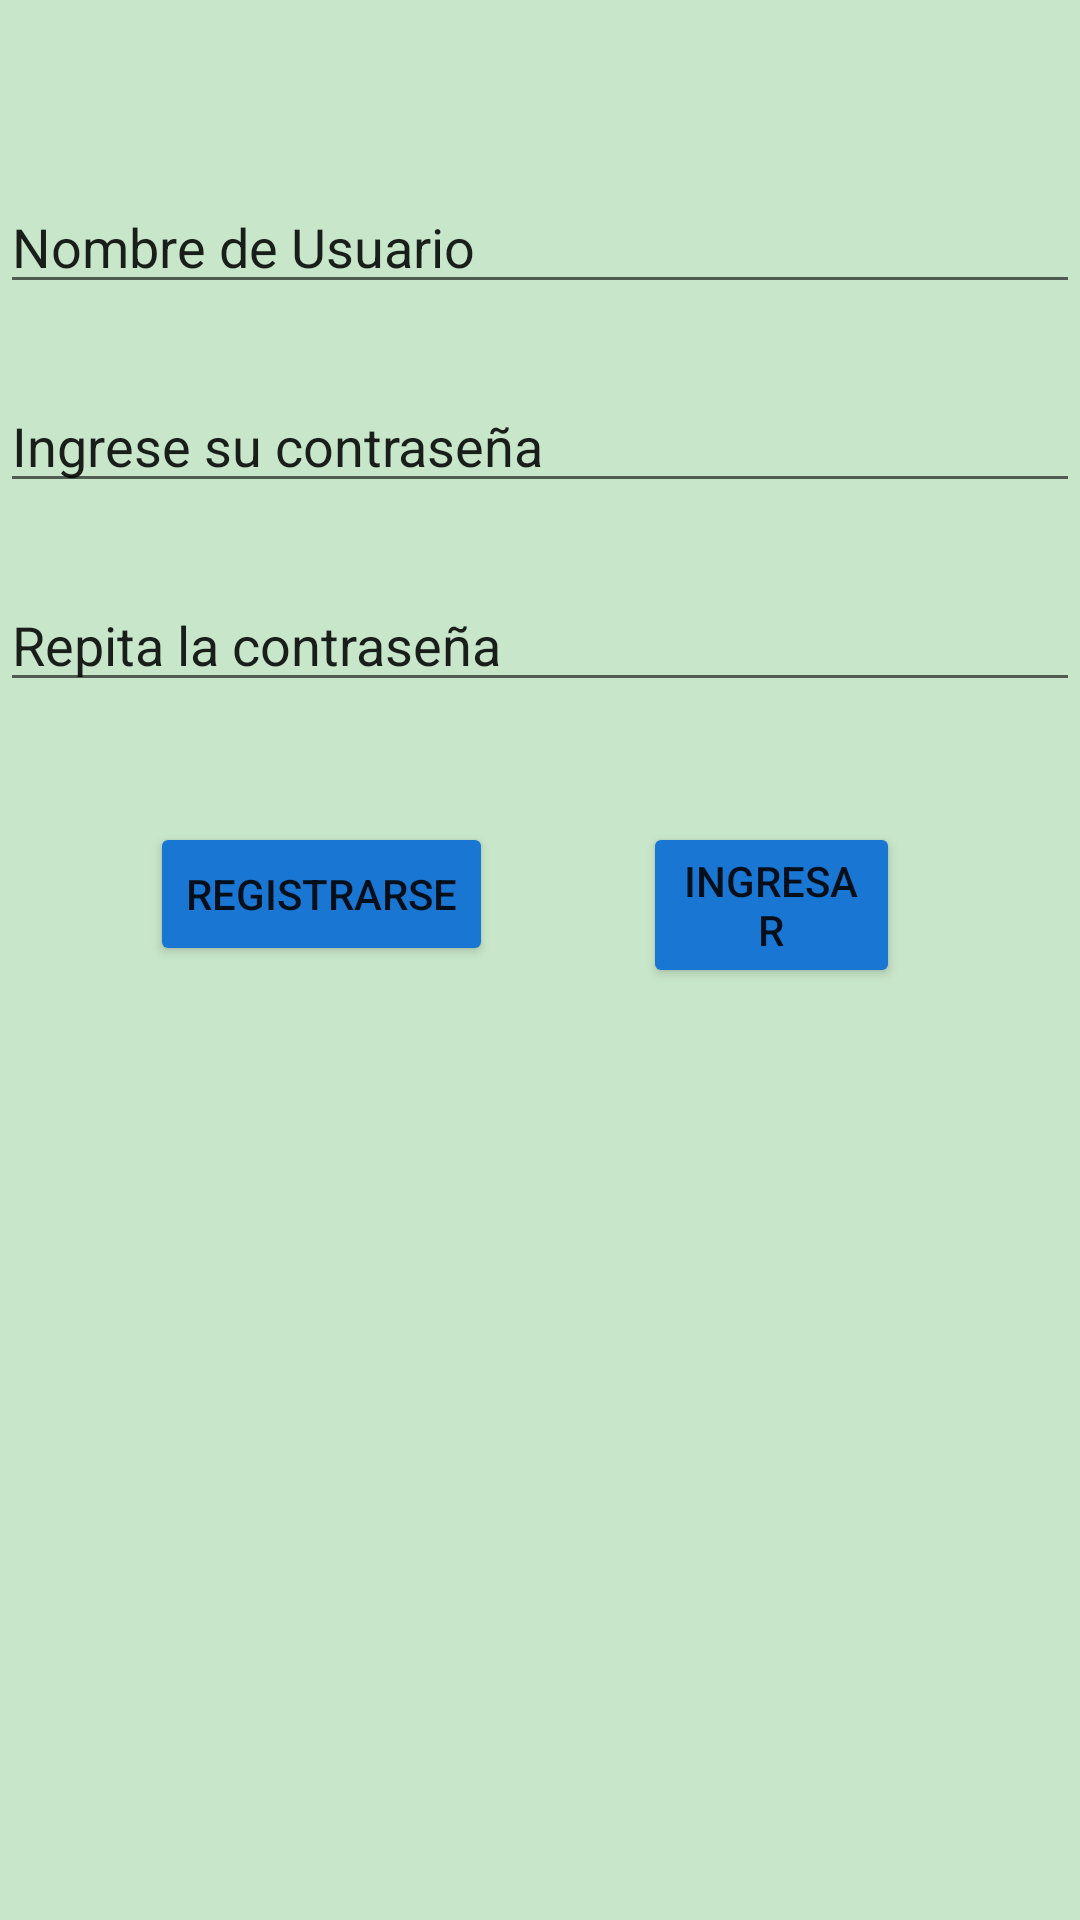

Android layout source for this screen:
<!-- AndroidManifest.xml: application theme Theme.AireLibre_login_y_registro -->
<!-- res/layout/activity_main.xml -->
<?xml version="1.0" encoding="utf-8"?>
<RelativeLayout xmlns:android="http://schemas.android.com/apk/res/android"
    xmlns:app="http://schemas.android.com/apk/res-auto"
    xmlns:tools="http://schemas.android.com/tools"
    android:layout_width="match_parent"
    android:layout_height="match_parent"
    android:background="@color/background"
    tools:context=".MainActivity">

    <EditText
    android:id="@+id/usuario"
    android:text="@string/usuario"
    android:layout_width="match_parent"
    android:layout_height="wrap_content"
    android:hint="Nombre de usuario"
    android:layout_marginTop="60dp"/>

    <EditText
        android:id="@+id/contrasena"
        android:text="@string/contrasena"
        android:layout_width="match_parent"
        android:layout_height="wrap_content"
        android:hint="Contraseña"
        android:layout_marginTop="25dp"
        android:layout_below="@+id/usuario"/>

    <EditText
        android:id="@+id/contrasena2"
        android:layout_width="match_parent"
        android:layout_height="wrap_content"
        android:layout_below="@+id/contrasena"
        android:layout_marginTop="25dp"
        android:hint="Repetir Contraseña"
        android:text="@string/contrasena2" />

    <Button
        android:id="@+id/btn_registro"
        android:layout_width="wrap_content"
        android:layout_height="wrap_content"
        android:text="Registrarse"
        android:layout_marginTop="40dp"
        android:backgroundTint="@color/teal_700"
        android:layout_marginLeft="50dp"
        android:layout_below="@id/contrasena2"
        />

    <Button
        android:id="@+id/btn_ingresar"
        android:layout_width="match_parent"
        android:layout_height="wrap_content"
        android:layout_below="@id/contrasena2"
        android:layout_marginLeft="50dp"
        android:layout_marginTop="40dp"
        android:layout_marginRight="60dp"
        android:backgroundTint="@color/teal_700"
        android:layout_toRightOf="@id/btn_registro"
        android:text="Ingresar" />

    <ImageView
        android:id="@+id/Logo"
        android:layout_width="match_parent"
        android:layout_height="wrap_content"
        android:layout_marginStart="16dp"
        android:layout_marginEnd="16dp"
        android:layout_marginTop="25dp"
        android:layout_marginBottom="25dp"
        android:scaleType="fitEnd"
        android:visibility="visible"
        android:layout_below="@id/btn_ingresar"
        app:srcCompat="@mipmap/aire_libre_logo"
        tools:ignore="MissingConstraints" />
</RelativeLayout>
<!-- resources referenced by this layout -->
<resources>
  <color name="background">#FFC8E6C9</color>
  <color name="teal_700">#FF1976d2</color>
  <string name="contrasena">Ingrese su contraseña</string>
  <string name="contrasena2">Repita la contraseña</string>
  <string name="usuario">Nombre de Usuario</string>
  <style name="Theme.AireLibre_login_y_registro" parent="Theme.MaterialComponents.DayNight.DarkActionBar">
          
          <item name="colorPrimary">@color/another_green</item>
          <item name="colorPrimaryVariant">@color/another_green</item>
          <item name="colorOnPrimary">@color/white</item>
          
          <item name="colorSecondary">@color/dark_green</item>
          <item name="colorSecondaryVariant">@color/teal_700</item>
          <item name="colorOnSecondary">@color/black</item>
          
          <item name="android:statusBarColor" tools:targetApi="l">?attr/colorPrimaryVariant</item>
          
      </style>
  <color name="another_green">#FF8BC34A</color>
  <color name="white">#FF757575</color>
  <color name="dark_green">#FF388E3C</color>
  <color name="black">#FF000000</color>
</resources>
